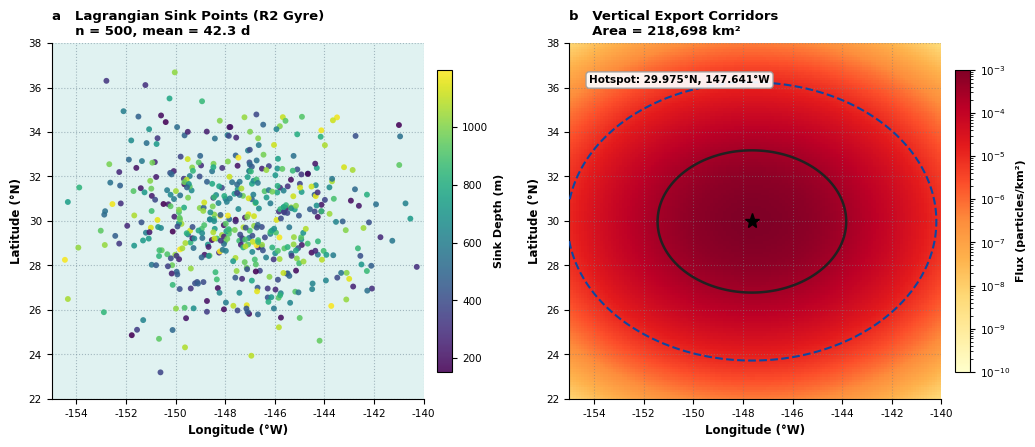

This chart was generated by the following Python code:
import matplotlib.pyplot as plt
from matplotlib.colors import LogNorm
import numpy as np

# Set Nature journal publication standards
plt.rcParams.update({
    'font.sans-serif': 'Arial',
    'font.family': 'sans-serif',
    'font.size': 8,
    'axes.labelsize': 8.5,
    'axes.titlesize': 9.5,
    'xtick.labelsize': 7.5,
    'ytick.labelsize': 7.5,
    'pdf.fonttype': 42,
    'ps.fonttype': 42,
})


def save_publication_figure(fig, filename_base):
    fig.savefig(f'{filename_base}.pdf', format='pdf', bbox_inches='tight')
    fig.savefig(
        f'{filename_base}.png', format='png', dpi=600, bbox_inches='tight'
    )
    fig.savefig(
        f'{filename_base}.tif', format='tiff', dpi=600, bbox_inches='tight'
    )
    plt.close(fig)


fig, axes = plt.subplots(1, 2, figsize=(10.5, 4.5), dpi=300)

# --- Panel A: Lagrangian Sink Points (R2 N. Pacific Gyre) ---
np.random.seed(101)
lon_a = np.random.normal(-147.5, 2.5, 500)
lat_a = np.random.normal(30.0, 2.2, 500)
depth_a = np.random.uniform(150, 1200, 500)

axes[0].set_facecolor('#e0f2f1')
sc = axes[0].scatter(
    lon_a,
    lat_a,
    c=depth_a,
    cmap='viridis',
    s=18,
    alpha=0.88,
    edgecolors='none',
    zorder=3,
)

axes[0].grid(True, linestyle=':', alpha=0.6, color='#78909c', zorder=1)
axes[0].set_xlim(-155, -140)
axes[0].set_ylim(22, 38)
axes[0].set_xlabel('Longitude (°W)', fontweight='bold')
axes[0].set_ylabel('Latitude (°N)', fontweight='bold')

cbar1 = fig.colorbar(sc, ax=axes[0], shrink=0.85, pad=0.03)
cbar1.set_label('Sink Depth (m)', fontweight='bold', fontsize=8)

axes[0].set_title(
    'a   Lagrangian Sink Points (R2 Gyre)\n     n = 500, mean = 42.3 d',
    loc='left',
    fontweight='bold',
)
axes[0].spines[['top', 'right']].set_visible(False)

# --- Panel B: Vertical Export Corridors (R2 Flux Density) ---
x = np.linspace(-155, -140, 140)
y = np.linspace(22, 38, 140)
X, Y = np.meshgrid(x, y)

Z = np.exp(-(((X + 147.641) ** 2) / 12.0 + ((Y - 29.975) ** 2) / 8.5))
Z_flux = 10 ** (-3) * Z + 10 ** (-10)

pcm = axes[1].pcolormesh(
    X,
    Y,
    Z_flux,
    norm=LogNorm(vmin=10**-10, vmax=10**-3),
    cmap='YlOrRd',
    shading='auto',
    zorder=1,
)

axes[1].grid(True, linestyle=':', alpha=0.5, color='gray', zorder=2)

# 90th percentile corridor threshold contour
axes[1].contour(
    X,
    Y,
    Z_flux,
    levels=[10**-5],
    colors='#0d47a1',
    linestyles='--',
    linewidths=1.5,
    zorder=3,
)

# 95th percentile benthic hotspot contour
axes[1].contour(
    X,
    Y,
    Z_flux,
    levels=[3 * 10**-4],
    colors='#212121',
    linestyles='-',
    linewidths=1.8,
    zorder=4,
)

# Centroid Callout
axes[1].plot(
    -147.641,
    29.975,
    marker='*',
    color='black',
    markersize=11,
    zorder=5,
    label='Hotspot Centroid',
)
axes[1].text(
    -154.2,
    36.2,
    'Hotspot: 29.975°N, 147.641°W',
    fontsize=7.5,
    fontweight='bold',
    bbox=dict(
        boxstyle='round,pad=0.3',
        facecolor='white',
        edgecolor='#9e9e9e',
        alpha=0.92,
    ),
    zorder=6,
)

axes[1].set_xlim(-155, -140)
axes[1].set_ylim(22, 38)
axes[1].set_xlabel('Longitude (°W)', fontweight='bold')
axes[1].set_ylabel('Latitude (°N)', fontweight='bold')

cbar2 = fig.colorbar(pcm, ax=axes[1], shrink=0.85, pad=0.03)
cbar2.set_label('Flux (particles/km²)', fontweight='bold', fontsize=8)

axes[1].set_title(
    'b   Vertical Export Corridors\n     Area = 218,698 km²',
    loc='left',
    fontweight='bold',
)
axes[1].spines[['top', 'right']].set_visible(False)

plt.tight_layout()
save_publication_figure(fig, 'Supplementary_Fig_1')
print('Successfully generated Supplementary_Fig_1!')
